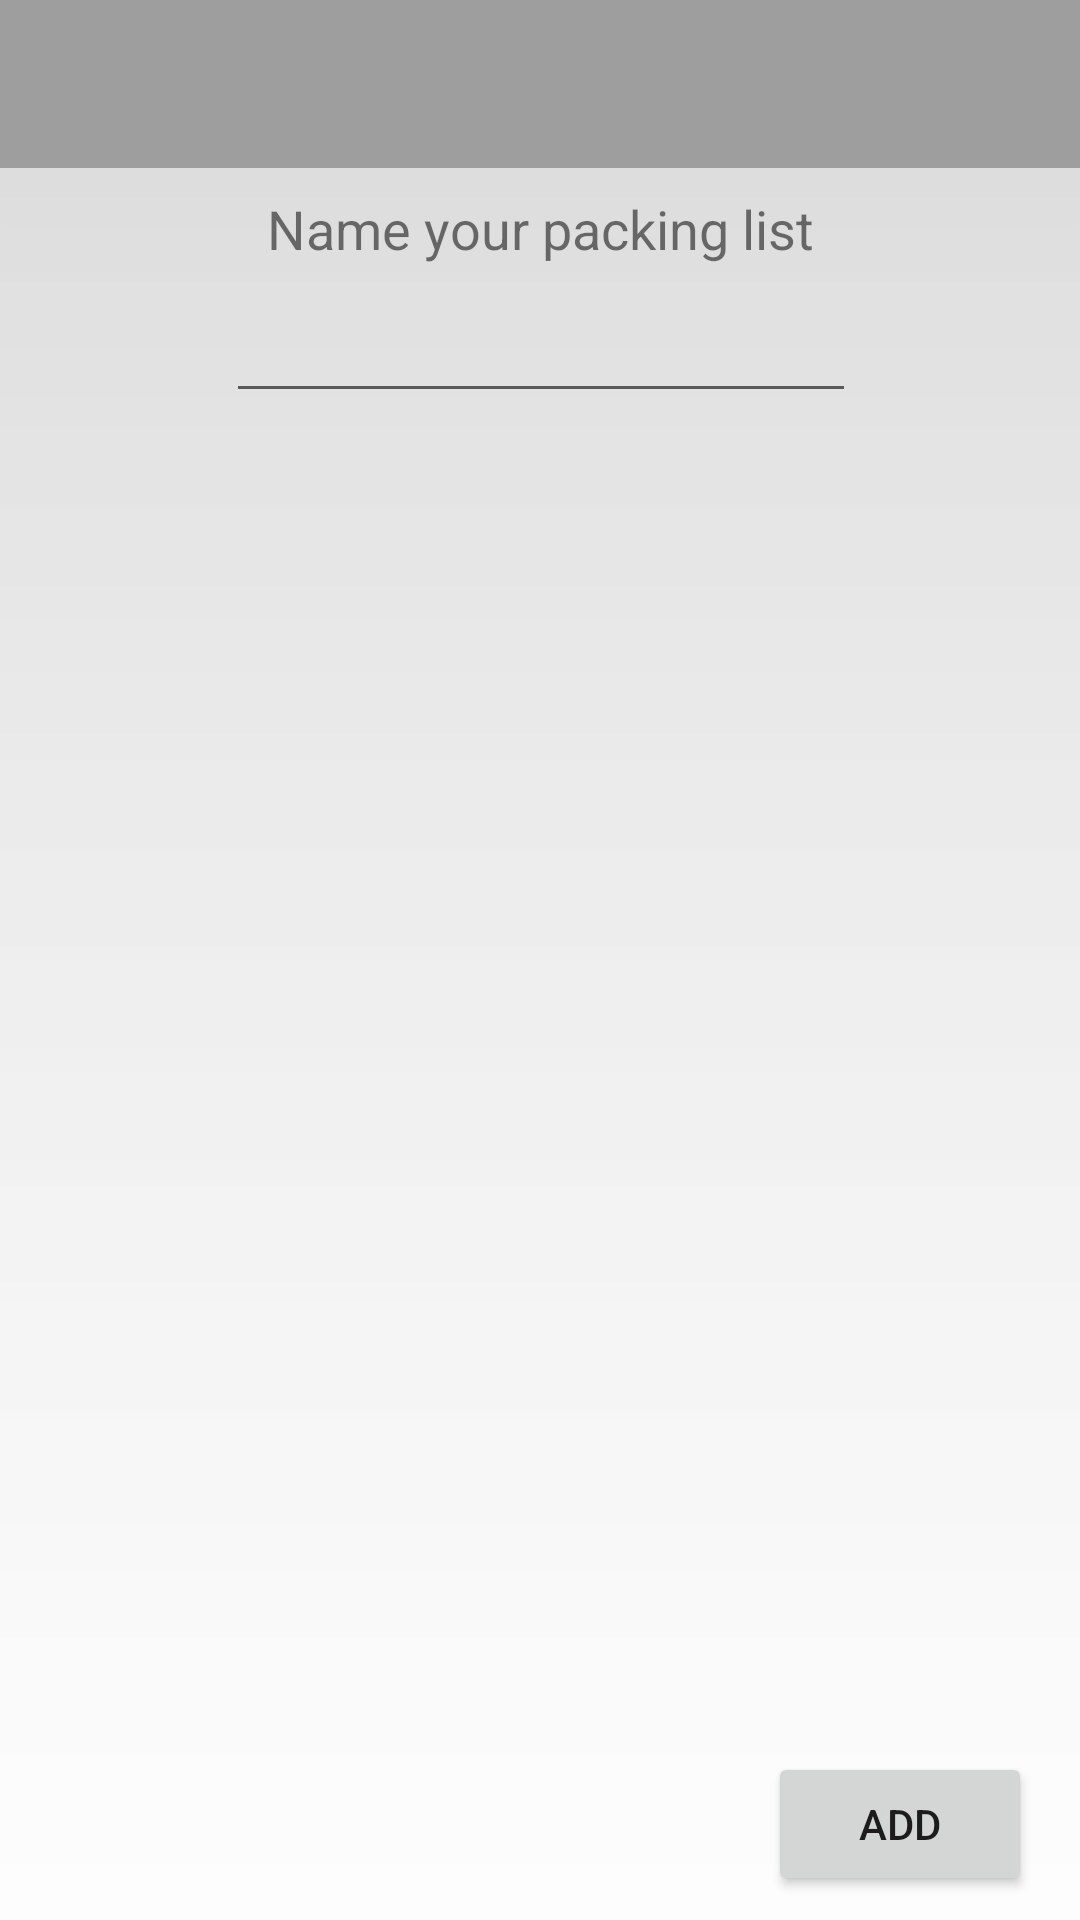

Reconstruct the res/layout file that produces this screen, plus the resources it refers to.
<!-- AndroidManifest.xml: application theme AppTheme -->
<!-- res/layout/create_new_packing_list.xml -->
<?xml version="1.0" encoding="utf-8"?>
<android.support.constraint.ConstraintLayout
    xmlns:android="http://schemas.android.com/apk/res/android"
    xmlns:app="http://schemas.android.com/apk/res-auto"
    xmlns:tools="http://schemas.android.com/tools"
    android:layout_width="match_parent"
    android:layout_height="match_parent"
    android:background="@drawable/app_background"
    android:fitsSystemWindows="true">

    <Toolbar
        android:id="@+id/toolbar"
        android:layout_width="match_parent"
        android:layout_height="wrap_content"
        android:minHeight="?actionBarSize"
        android:background="@color/colorPrimary"
        android:elevation="400dp">

    </Toolbar>

    <Button
        android:id="@+id/addPackingListButton"
        android:layout_width="wrap_content"
        android:layout_height="wrap_content"
        android:layout_marginBottom="8dp"
        android:layout_marginEnd="16dp"
        android:clickable="true"
        android:onClick="addPackingListButtonPressed"
        android:text="@string/add"
        app:layout_constraintBottom_toBottomOf="parent"
        app:layout_constraintEnd_toEndOf="parent" />

    <EditText
        android:id="@+id/editPackingListName"
        android:layout_width="wrap_content"
        android:layout_height="wrap_content"
        android:layout_marginEnd="8dp"
        android:layout_marginStart="8dp"
        android:layout_marginTop="8dp"
        android:ems="10"
        android:inputType="textPersonName"
        android:text=""
        android:maxLength="16"
        app:layout_constraintEnd_toEndOf="parent"
        app:layout_constraintHorizontal_bias="0.503"
        app:layout_constraintStart_toStartOf="parent"
        app:layout_constraintTop_toBottomOf="@+id/textView" />

    <TextView
        android:id="@+id/textView"
        android:layout_width="wrap_content"
        android:layout_height="wrap_content"
        android:layout_marginEnd="8dp"
        android:layout_marginStart="8dp"
        android:layout_marginTop="8dp"
        android:text="@string/namePackingList"
        android:textSize="@dimen/listTextSize"
        app:layout_constraintEnd_toEndOf="parent"
        app:layout_constraintStart_toStartOf="parent"
        app:layout_constraintTop_toBottomOf="@+id/toolbar" />

</android.support.constraint.ConstraintLayout>
<!-- resources referenced by this layout -->
<resources>
  <color name="colorPrimary">#9E9E9E</color>
  <dimen name="listTextSize">18dp</dimen>
  <!-- drawable app_background (drawable) -->
  <?xml version="1.0" encoding="utf-8"?>
  <shape xmlns:android="http://schemas.android.com/apk/res/android">
      <gradient android:startColor="#EEEEEE" android:endColor="#FFFFFF" android:angle="270"/>
  </shape>
  <string name="add">Add</string>
  <string name="namePackingList">Name your packing list</string>
  <style name="AppTheme" parent="Theme.AppCompat.Light.NoActionBar">
          
          <item name="colorPrimary">@color/colorPrimary</item>
          <item name="colorPrimaryDark">@color/colorPrimaryDark</item>
          <item name="colorAccent">@color/colorAccent</item>
  
          <item name="android:windowNoTitle">false</item>
          <item name="android:windowActionBar">true</item>
      </style>
  <color name="colorPrimaryDark">#616161</color>
  <color name="colorAccent">#00bcd4</color>
</resources>
